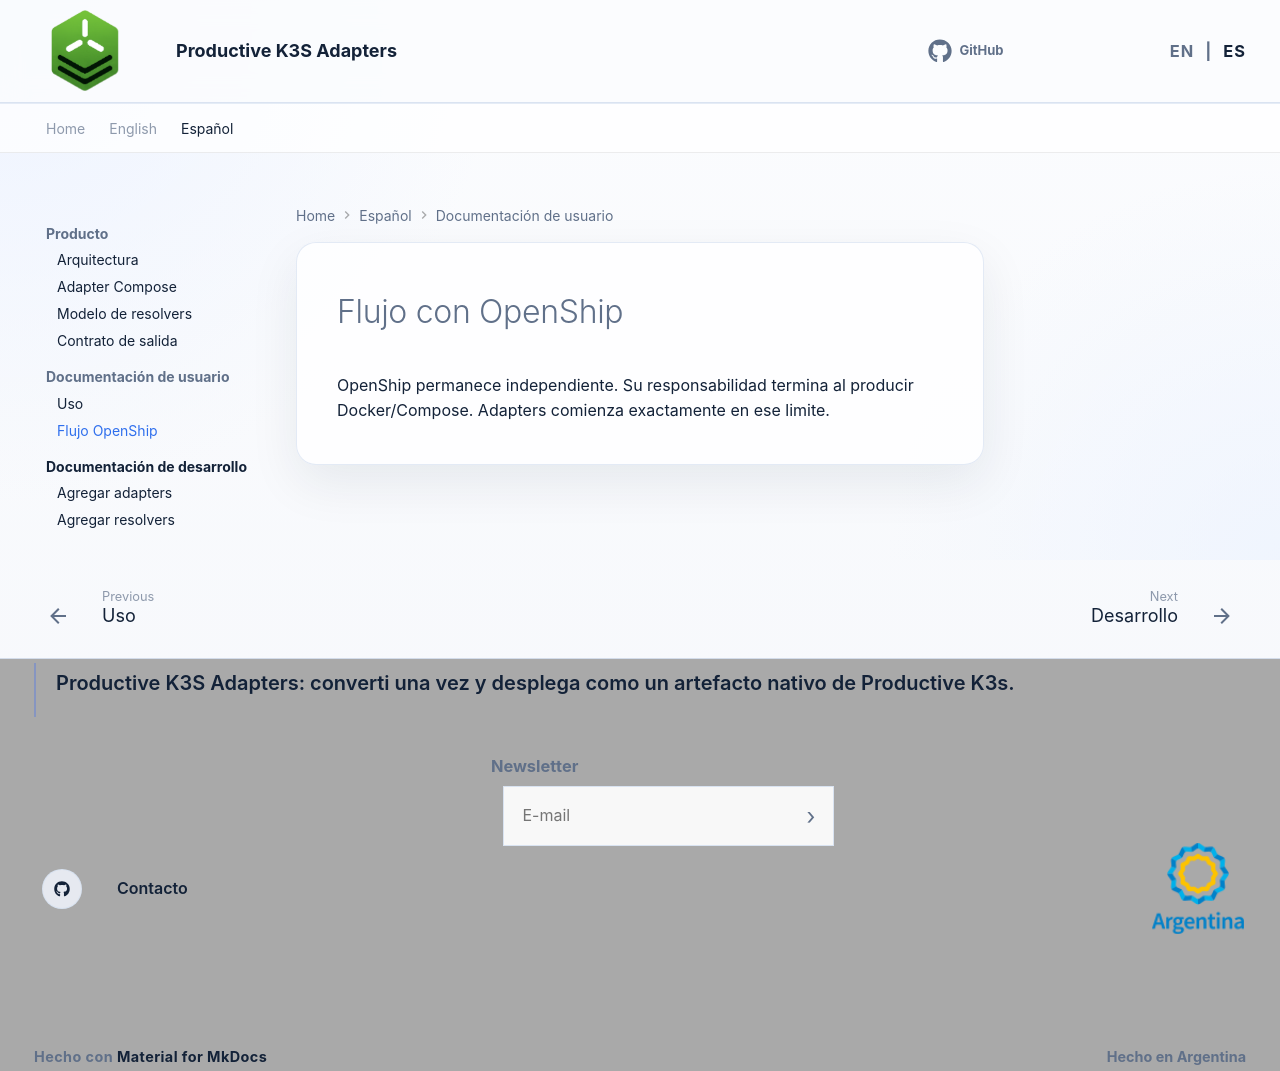

repository: productive-k3s/productive-k3s-adapters · page: es/user-docs/openship/index.html · generator: mkdocs

# Flujo con OpenShip

OpenShip permanece independiente. Su responsabilidad termina al producir Docker/Compose. Adapters comienza exactamente en ese limite.
